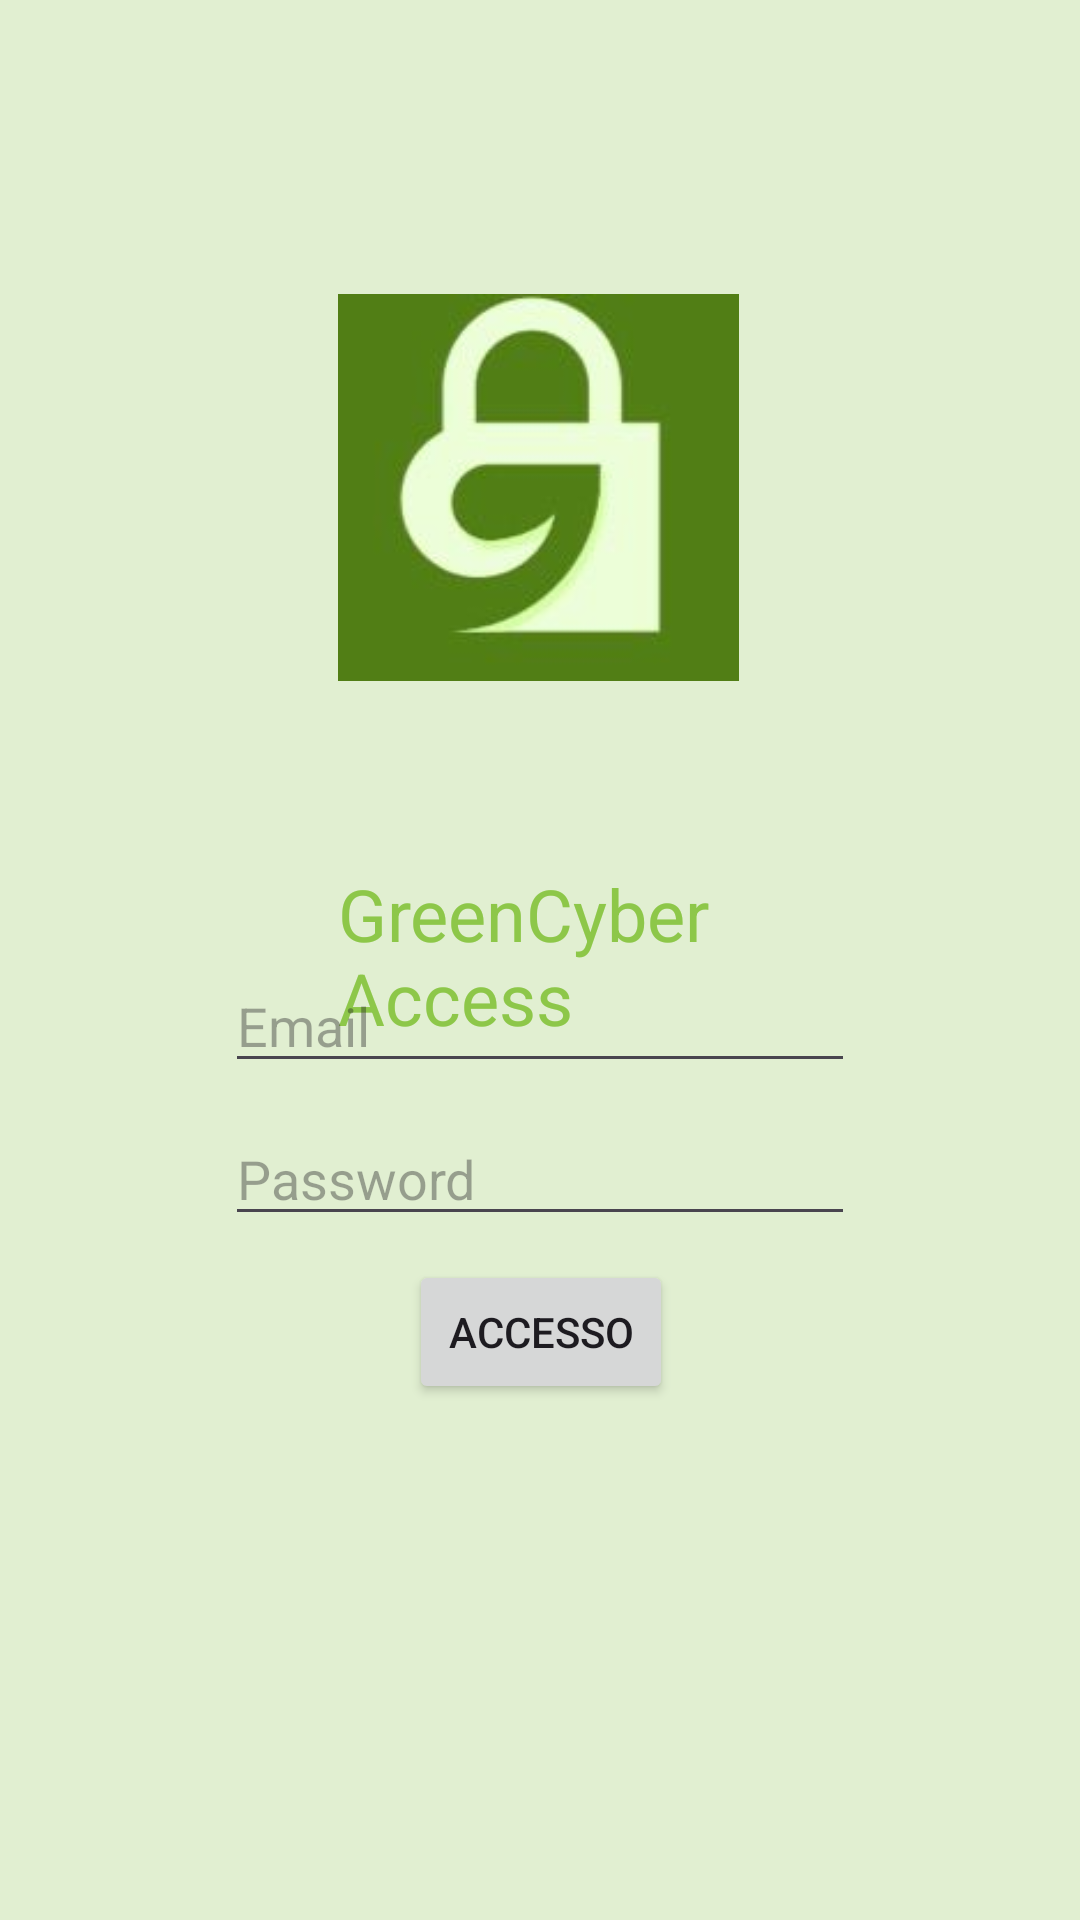

Produce the Android XML layout that renders to this screen, including the resource entries it uses.
<!-- AndroidManifest.xml: application theme Theme.Progetto_ProgrammazioneDispMob -->
<!-- res/layout/activity_main.xml -->
<?xml version="1.0" encoding="utf-8"?>
<androidx.constraintlayout.widget.ConstraintLayout xmlns:android="http://schemas.android.com/apk/res/android"
    xmlns:app="http://schemas.android.com/apk/res-auto"
    xmlns:tools="http://schemas.android.com/tools"
    android:id="@+id/main"
    android:layout_width="match_parent"
    android:layout_height="match_parent"
    android:background="#E1EFD1"
    tools:context=".MainActivity">


    <Button
        android:id="@+id/buttonNextPage"
        android:layout_width="wrap_content"
        android:layout_height="wrap_content"
        android:layout_marginBottom="172dp"
        android:text="Accesso"
        android:onClick="goToNextPage"
        app:layout_constraintBottom_toBottomOf="parent"
        app:layout_constraintEnd_toEndOf="parent"
        app:layout_constraintHorizontal_bias="0.501"
        app:layout_constraintStart_toStartOf="parent"
        />

    <TextView
        android:id="@+id/textView2"
        android:layout_width="141dp"
        android:layout_height="40dp"
        android:layout_marginTop="308dp"
        android:autoSizeMaxTextSize="3dp"
        android:scaleY="2"
        android:text="GreenCyber Access"
        android:textColor="@color/fffff"
        android:textFontWeight="3"
        android:textScaleX="2"
        android:textSize="12dp"
        android:textStyle="italic"
        app:layout_constraintEnd_toEndOf="parent"
        app:layout_constraintHorizontal_bias="0.515"
        app:layout_constraintStart_toStartOf="parent"
        app:layout_constraintTop_toTopOf="parent"
        tools:text="GreenCyber Access" />

    <EditText
        android:id="@+id/editTextTextPassword2"
        android:layout_width="wrap_content"
        android:layout_height="wrap_content"
        android:ems="10"
        android:hint="Password"
        android:inputType="textPassword"
        app:layout_constraintBottom_toBottomOf="parent"
        app:layout_constraintEnd_toEndOf="parent"
        app:layout_constraintStart_toStartOf="parent"
        app:layout_constraintTop_toTopOf="parent"
        app:layout_constraintVertical_bias="0.619" />

    <EditText
        android:id="@+id/editTextTextEmailAddress2"
        android:layout_width="wrap_content"
        android:layout_height="wrap_content"
        android:ems="10"
        android:hint="Email"
        android:inputType="textWebEmailAddress"
        app:layout_constraintBottom_toBottomOf="parent"
        app:layout_constraintEnd_toEndOf="parent"
        app:layout_constraintStart_toStartOf="parent"
        app:layout_constraintTop_toTopOf="parent"
        app:layout_constraintVertical_bias="0.534" />

    <androidx.constraintlayout.widget.Guideline
        android:id="@+id/guideline2"
        android:layout_width="wrap_content"
        android:layout_height="wrap_content"
        android:orientation="vertical"
        app:layout_constraintGuide_begin="-4dp" />

    <ImageView
        android:id="@+id/imageView"
        android:layout_width="151dp"
        android:layout_height="129dp"
        app:layout_constraintBottom_toBottomOf="parent"
        app:layout_constraintEnd_toEndOf="parent"
        app:layout_constraintHorizontal_bias="0.498"
        app:layout_constraintStart_toStartOf="parent"
        app:layout_constraintTop_toTopOf="parent"
        app:layout_constraintVertical_bias="0.192"
        app:srcCompat="@drawable/aaaa"
        tools:srcCompat="@drawable/aaaa" />

</androidx.constraintlayout.widget.ConstraintLayout>
<!-- resources referenced by this layout -->
<resources>
  <color name="fffff">#8DC749</color>
  <!-- drawable aaaa: jpg bitmap (drawable, 3299 bytes) -->
  <style name="Theme.Progetto_ProgrammazioneDispMob" parent="Base.Theme.Progetto_ProgrammazioneDispMob" />
  <style name="Base.Theme.Progetto_ProgrammazioneDispMob" parent="Theme.Material3.DayNight.NoActionBar">
          
          
      </style>
</resources>
